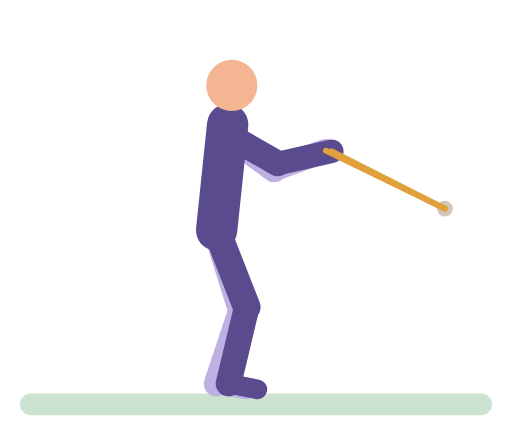
t = 0.00 s
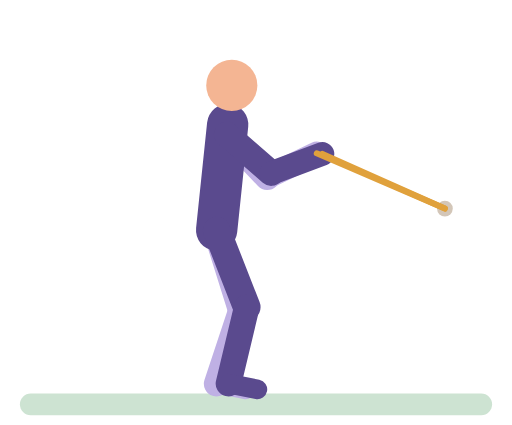
t = 0.51 s
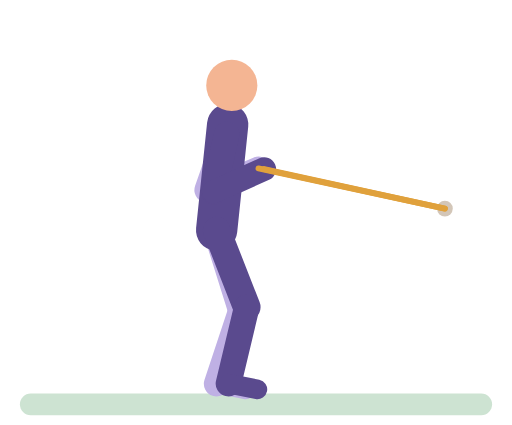
t = 1.00 s
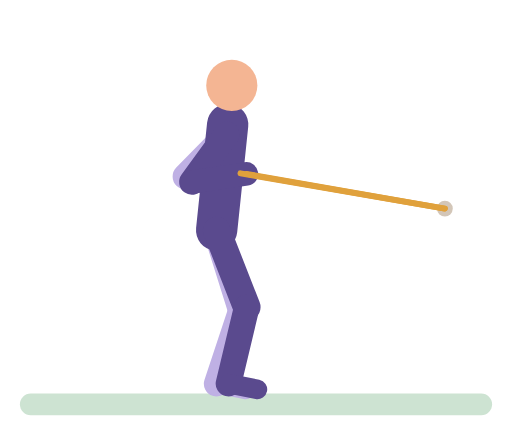
t = 1.46 s
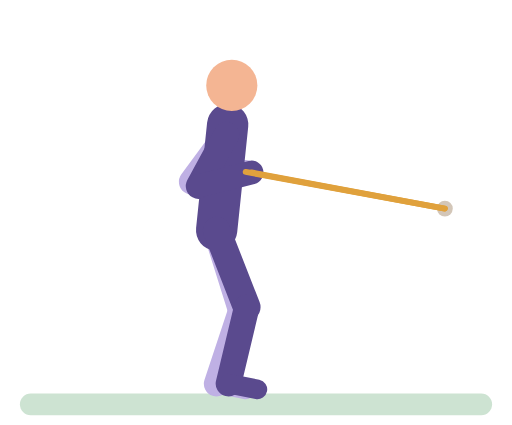
t = 1.99 s
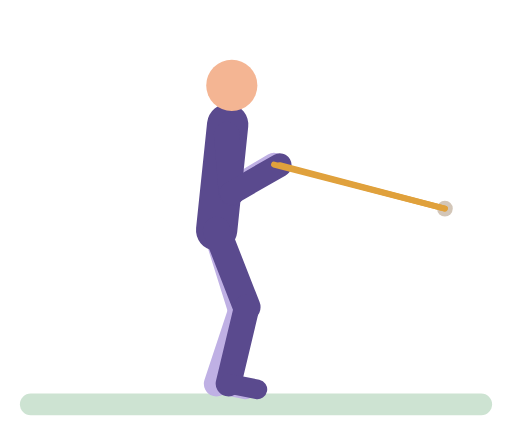
t = 2.31 s

The animated SVG that drew these frames (rendered in a browser with its animation timeline set to each time). Animation: 16 SMIL elements (animate=16); one cycle of 3.00 s, repeats indefinitely.

<svg xmlns="http://www.w3.org/2000/svg" viewBox="-10 -14 260 216" role="img" aria-label="Standing band row"><title>Standing band row</title><g stroke-linecap="round"><rect x="0" y="186" width="240" height="11" rx="5.5" fill="#CDE3D2"/><circle cx="216" cy="92" r="4" fill="#D3C6B8"/><line x1="105.1" y1="54.3" x2="129.2" y2="72.1" stroke="#BFB0E4" stroke-width="13"><animate attributeName="x2" dur="3s" repeatCount="indefinite" values="129.2;129.1;128.1;126.1;123;116.5;108;95.2;89.9;87.8;85.1;84.4;84.1;84.2;85.2;86.2;89.1;93.2;111.4;118.1;121.7;125.8;127.7;128.8;129.2" keyTimes="0;0.1111;0.1389;0.1667;0.1944;0.2361;0.2778;0.3333;0.3611;0.375;0.4028;0.4167;0.4444;0.6111;0.6389;0.6528;0.6806;0.7083;0.8056;0.8472;0.875;0.9167;0.9444;0.9722;1"/><animate attributeName="y2" dur="3s" repeatCount="indefinite" values="72.1;72.1;72.7;74.5;82;83.7;84.3;84.1;82.6;76.6;76;75.7;75.8;77.6;81.8;83.5;84.2;84;83;81.3;74;72.6;72.1" keyTimes="0;0.0972;0.125;0.1528;0.2361;0.2639;0.2917;0.3056;0.3333;0.4028;0.4167;0.4444;0.6111;0.6528;0.7083;0.7361;0.7639;0.7917;0.8194;0.8472;0.9444;0.9722;1"/></line><line x1="129.2" y1="72.1" x2="155.5" y2="62.6" stroke="#BFB0E4" stroke-width="12"><animate attributeName="x1" dur="3s" repeatCount="indefinite" values="129.2;129.1;128.1;126.1;123;116.5;108;95.2;89.9;87.8;85.1;84.4;84.1;84.2;85.2;86.2;89.1;93.2;111.4;118.1;121.7;125.8;127.7;128.8;129.2" keyTimes="0;0.1111;0.1389;0.1667;0.1944;0.2361;0.2778;0.3333;0.3611;0.375;0.4028;0.4167;0.4444;0.6111;0.6389;0.6528;0.6806;0.7083;0.8056;0.8472;0.875;0.9167;0.9444;0.9722;1"/><animate attributeName="y1" dur="3s" repeatCount="indefinite" values="72.1;72.1;72.7;74.5;82;83.7;84.3;84.1;82.6;76.6;76;75.7;75.8;77.6;81.8;83.5;84.2;84;83;81.3;74;72.6;72.1" keyTimes="0;0.0972;0.125;0.1528;0.2361;0.2639;0.2917;0.3056;0.3333;0.4028;0.4167;0.4444;0.6111;0.6528;0.7083;0.7361;0.7639;0.7917;0.8194;0.8472;0.9444;0.9722;1"/><animate attributeName="x2" dur="3s" repeatCount="indefinite" values="155.5;155.4;154.9;152.9;149.6;145.2;126;118.9;115.3;113;112.4;112.1;112.2;113.1;115;117.8;123.4;141.7;149.5;152.4;154.4;155.5" keyTimes="0;0.1111;0.125;0.1528;0.1806;0.2083;0.3056;0.3472;0.375;0.4028;0.4167;0.4444;0.6111;0.6389;0.6667;0.6944;0.7361;0.8472;0.9028;0.9306;0.9583;1"/><animate attributeName="y2" dur="3s" repeatCount="indefinite" values="62.6;62.6;63.3;65.3;72.3;73.9;74.1;74.1;73.3;71.1;64.2;62.9;62.6" keyTimes="0;0.1111;0.1528;0.2083;0.3472;0.4028;0.4444;0.6111;0.6667;0.7361;0.9028;0.9583;1"/></line><line x1="100" y1="103" x2="112.6" y2="143.1" stroke="#BFB0E4" stroke-width="14"/><line x1="112.6" y1="143.1" x2="100" y2="181" stroke="#BFB0E4" stroke-width="13"/><line x1="100" y1="181" x2="114.7" y2="183.9" stroke="#BFB0E4" stroke-width="10"/><line x1="100" y1="103" x2="105.6" y2="49.3" stroke="#5A4A8E" stroke-width="21"/><circle cx="107.7" cy="29.4" r="13" fill="#F4B593"/><line x1="100" y1="103" x2="115.3" y2="142.1" stroke="#5A4A8E" stroke-width="14"/><line x1="115.3" y1="142.1" x2="106" y2="181" stroke="#5A4A8E" stroke-width="13"/><line x1="106" y1="181" x2="120.7" y2="183.9" stroke="#5A4A8E" stroke-width="10"/><line x1="105.1" y1="54.3" x2="131.2" y2="69.1" stroke="#5A4A8E" stroke-width="13"><animate attributeName="x2" dur="3s" repeatCount="indefinite" values="131.2;131.1;130.1;128.1;125;118.7;110.6;98.5;93.3;91.2;88.4;87.7;87.4;87.5;88.5;89.6;94.4;98.9;116.1;123.7;127.8;129.7;130.8;131.2" keyTimes="0;0.1111;0.1389;0.1667;0.1944;0.2361;0.2778;0.3333;0.3611;0.375;0.4028;0.4167;0.4444;0.6111;0.6389;0.6528;0.6944;0.7222;0.8194;0.875;0.9167;0.9444;0.9722;1"/><animate attributeName="y2" dur="3s" repeatCount="indefinite" values="69.1;69.1;69.9;72.1;79.7;82.2;83.8;84.3;83.5;79.2;78.5;78.5;79.3;83.6;84.2;84;83;81.3;70.5;69.3;69.1" keyTimes="0;0.0972;0.125;0.1528;0.2222;0.25;0.2778;0.3056;0.3333;0.4028;0.4306;0.6111;0.6389;0.7222;0.75;0.7778;0.8056;0.8333;0.9583;0.9861;1"/></line><line x1="131.2" y1="69.1" x2="158.5" y2="62.9" stroke="#5A4A8E" stroke-width="12"><animate attributeName="x1" dur="3s" repeatCount="indefinite" values="131.2;131.1;130.1;128.1;125;118.7;110.6;98.5;93.3;91.2;88.4;87.7;87.4;87.5;88.5;89.6;94.4;98.9;116.1;123.7;127.8;129.7;130.8;131.2" keyTimes="0;0.1111;0.1389;0.1667;0.1944;0.2361;0.2778;0.3333;0.3611;0.375;0.4028;0.4167;0.4444;0.6111;0.6389;0.6528;0.6944;0.7222;0.8194;0.875;0.9167;0.9444;0.9722;1"/><animate attributeName="y1" dur="3s" repeatCount="indefinite" values="69.1;69.1;69.9;72.1;79.7;82.2;83.8;84.3;83.5;79.2;78.5;78.5;79.3;83.6;84.2;84;83;81.3;70.5;69.3;69.1" keyTimes="0;0.0972;0.125;0.1528;0.2222;0.25;0.2778;0.3056;0.3333;0.4028;0.4306;0.6111;0.6389;0.7222;0.75;0.7778;0.8056;0.8333;0.9583;0.9861;1"/><animate attributeName="x2" dur="3s" repeatCount="indefinite" values="158.5;158.4;157.9;155.9;152.5;148.1;129;121.8;118.3;116;115.3;115.1;115.2;116.1;118;120.8;126.3;144.7;152.5;155.4;157.4;158.5" keyTimes="0;0.1111;0.125;0.1528;0.1806;0.2083;0.3056;0.3472;0.375;0.4028;0.4167;0.4444;0.6111;0.6389;0.6667;0.6944;0.7361;0.8472;0.9028;0.9306;0.9583;1"/><animate attributeName="y2" dur="3s" repeatCount="indefinite" values="62.9;62.9;63.6;65.6;72.6;74.2;74.4;74.4;73.6;71.4;64.5;63.2;62.9" keyTimes="0;0.1111;0.1528;0.2083;0.3472;0.4028;0.4444;0.6111;0.6667;0.7361;0.9028;0.9583;1"/></line><line x1="216" y1="92" x2="158.5" y2="62.9" stroke="#E0A13C" stroke-width="3"><animate attributeName="x2" dur="3s" repeatCount="indefinite" values="158.5;158.4;157.9;155.9;152.5;148.1;129;121.8;118.3;116;115.3;115.1;115.2;116.1;118;120.8;126.3;144.7;152.5;155.4;157.4;158.5" keyTimes="0;0.1111;0.125;0.1528;0.1806;0.2083;0.3056;0.3472;0.375;0.4028;0.4167;0.4444;0.6111;0.6389;0.6667;0.6944;0.7361;0.8472;0.9028;0.9306;0.9583;1"/><animate attributeName="y2" dur="3s" repeatCount="indefinite" values="62.9;62.9;63.6;65.6;72.6;74.2;74.4;74.4;73.6;71.4;64.5;63.2;62.9" keyTimes="0;0.1111;0.1528;0.2083;0.3472;0.4028;0.4444;0.6111;0.6667;0.7361;0.9028;0.9583;1"/></line><line x1="216" y1="92" x2="155.5" y2="62.6" stroke="#E0A13C" stroke-width="3"><animate attributeName="x2" dur="3s" repeatCount="indefinite" values="155.5;155.4;154.9;152.9;149.6;145.2;126;118.9;115.3;113;112.4;112.1;112.2;113.1;115;117.8;123.4;141.7;149.5;152.4;154.4;155.5" keyTimes="0;0.1111;0.125;0.1528;0.1806;0.2083;0.3056;0.3472;0.375;0.4028;0.4167;0.4444;0.6111;0.6389;0.6667;0.6944;0.7361;0.8472;0.9028;0.9306;0.9583;1"/><animate attributeName="y2" dur="3s" repeatCount="indefinite" values="62.6;62.6;63.3;65.3;72.3;73.9;74.1;74.1;73.3;71.1;64.2;62.9;62.6" keyTimes="0;0.1111;0.1528;0.2083;0.3472;0.4028;0.4444;0.6111;0.6667;0.7361;0.9028;0.9583;1"/></line></g></svg>
